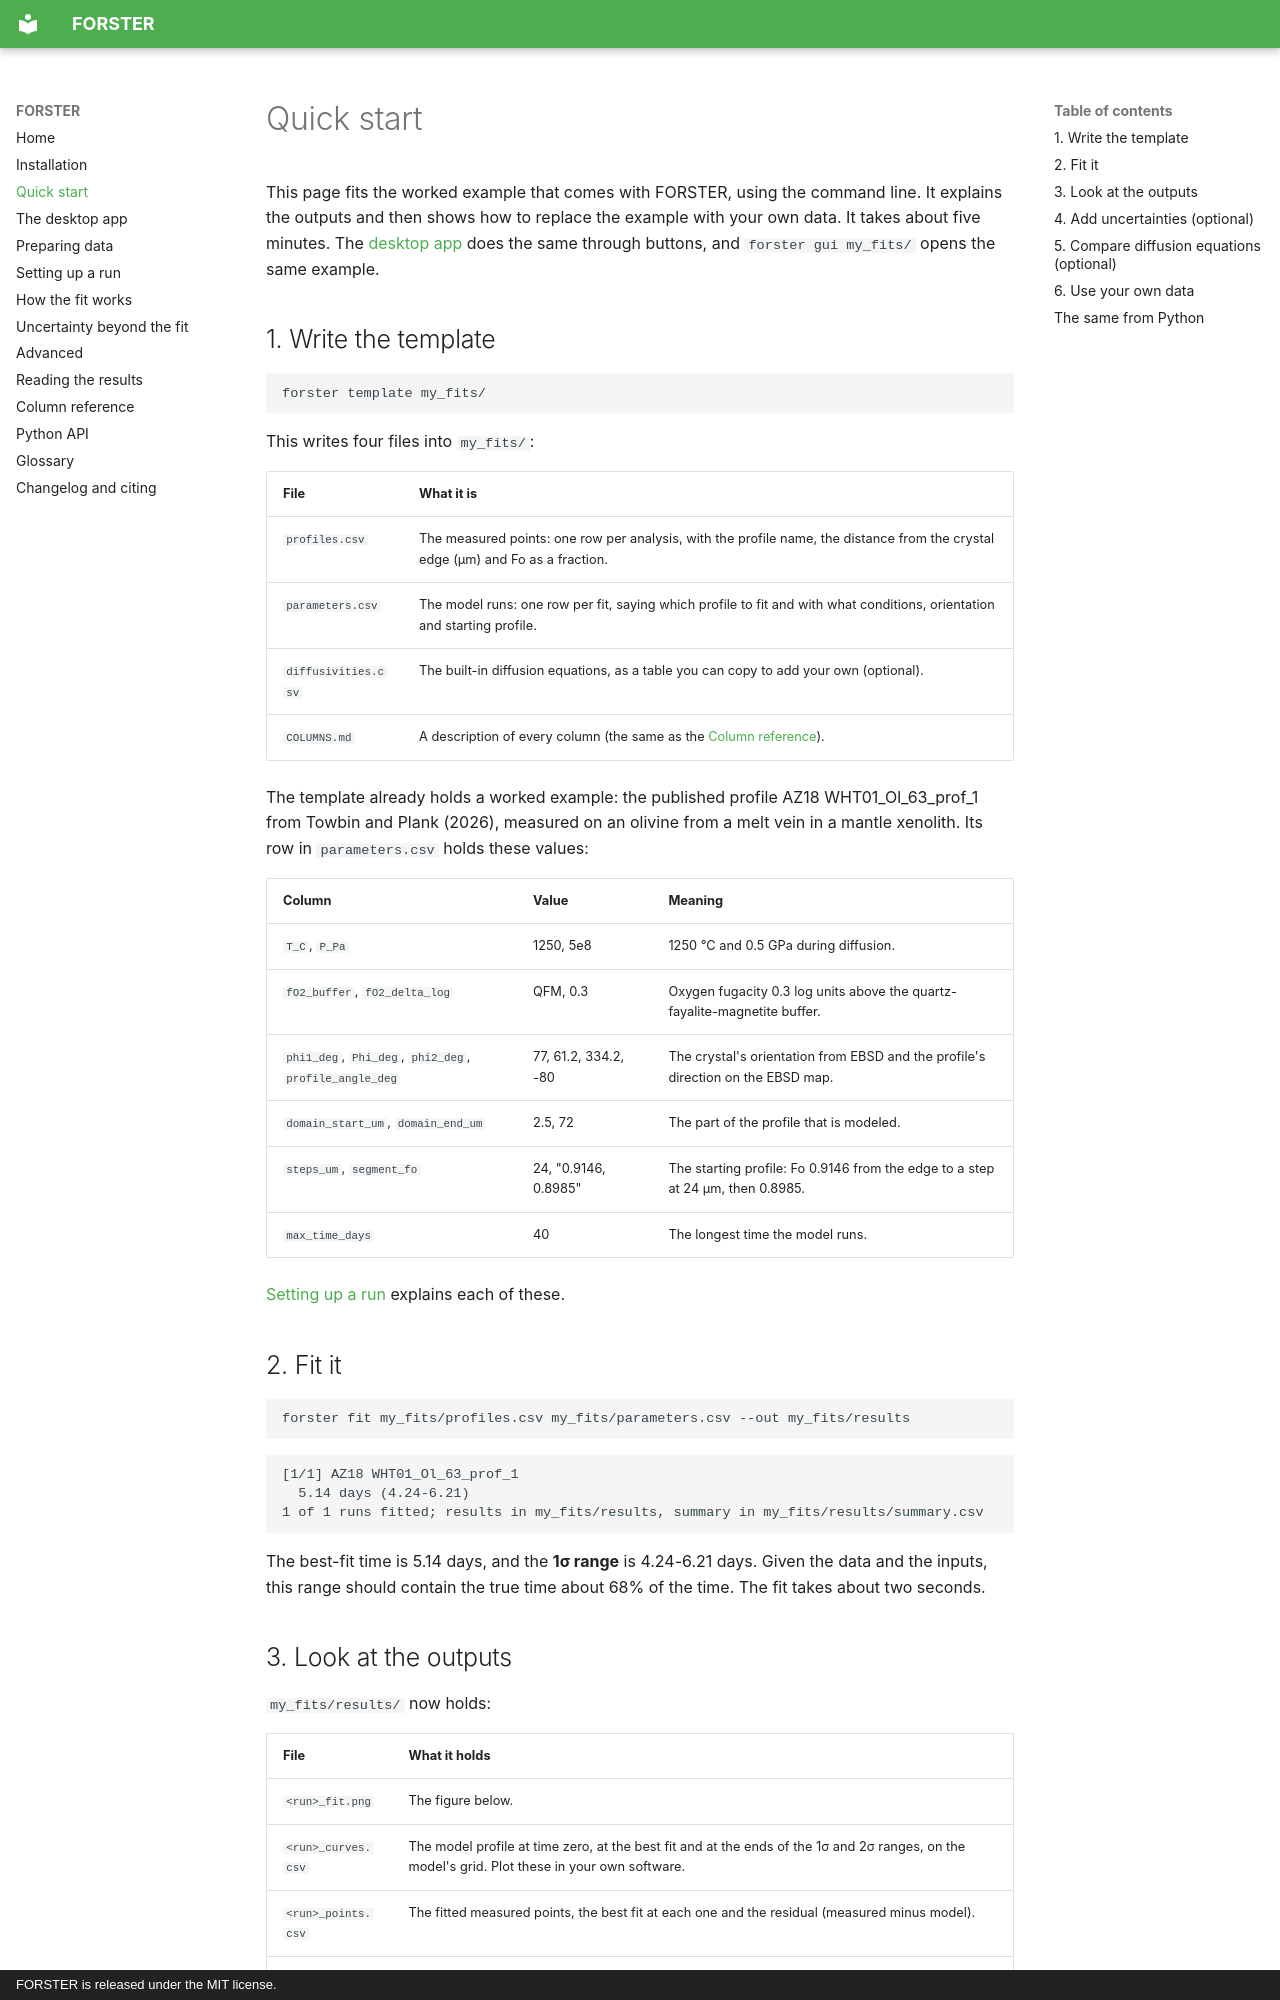

repository: whtowbin/Olivine_Diffusion_FeMg · page: quickstart/index.html · generator: mkdocs · copyright: FORSTER is released under the MIT license.

# Quick start

This page fits the worked example that comes with FORSTER, using the command line.
It explains the outputs and then shows how to replace the example with your own data.
It takes about five minutes. The [desktop app](app.md) does the same through buttons,
and `forster gui my_fits/` opens the same example.

## 1. Write the template

```bash
forster template my_fits/
```

This writes four files into `my_fits/`:

| File | What it is |
|---|---|
| `profiles.csv` | The measured points: one row per analysis, with the profile name, the distance from the crystal edge (µm) and Fo as a fraction. |
| `parameters.csv` | The model runs: one row per fit, saying which profile to fit and with what conditions, orientation and starting profile. |
| `diffusivities.csv` | The built-in diffusion equations, as a table you can copy to add your own (optional). |
| `COLUMNS.md` | A description of every column (the same as the [Column reference](columns.md)). |

The template already holds a worked example: the published profile AZ18
WHT01_Ol_63_prof_1 from Towbin and Plank (2026), measured on an olivine from a melt
vein in a mantle xenolith. Its row in `parameters.csv` holds these values:

| Column | Value | Meaning |
|---|---|---|
| `T_C`, `P_Pa` | 1250, 5e8 | 1250 °C and 0.5 GPa during diffusion. |
| `fO2_buffer`, `fO2_delta_log` | QFM, 0.3 | Oxygen fugacity 0.3 log units above the quartz-fayalite-magnetite buffer. |
| `phi1_deg`, `Phi_deg`, `phi2_deg`, `profile_angle_deg` | 77, 61.2, 334.2, -80 | The crystal's orientation from EBSD and the profile's direction on the EBSD map. |
| `domain_start_um`, `domain_end_um` | 2.5, 72 | The part of the profile that is modeled. |
| `steps_um`, `segment_fo` | 24, "0.9146, 0.8985" | The starting profile: Fo 0.9146 from the edge to a step at 24 µm, then 0.8985. |
| `max_time_days` | 40 | The longest time the model runs. |

[Setting up a run](setup.md) explains each of these.

## 2. Fit it

```bash
forster fit my_fits/profiles.csv my_fits/parameters.csv --out my_fits/results
```

```text
[1/1] AZ18 WHT01_Ol_63_prof_1
  5.14 days (4.24-6.21)
1 of 1 runs fitted; results in my_fits/results, summary in my_fits/results/summary.csv
```

The best-fit time is 5.14 days, and the **1σ range** is 4.24-6.21 days. Given the
data and the inputs, this range should contain the true time about 68% of the time.
The fit takes about two seconds.
